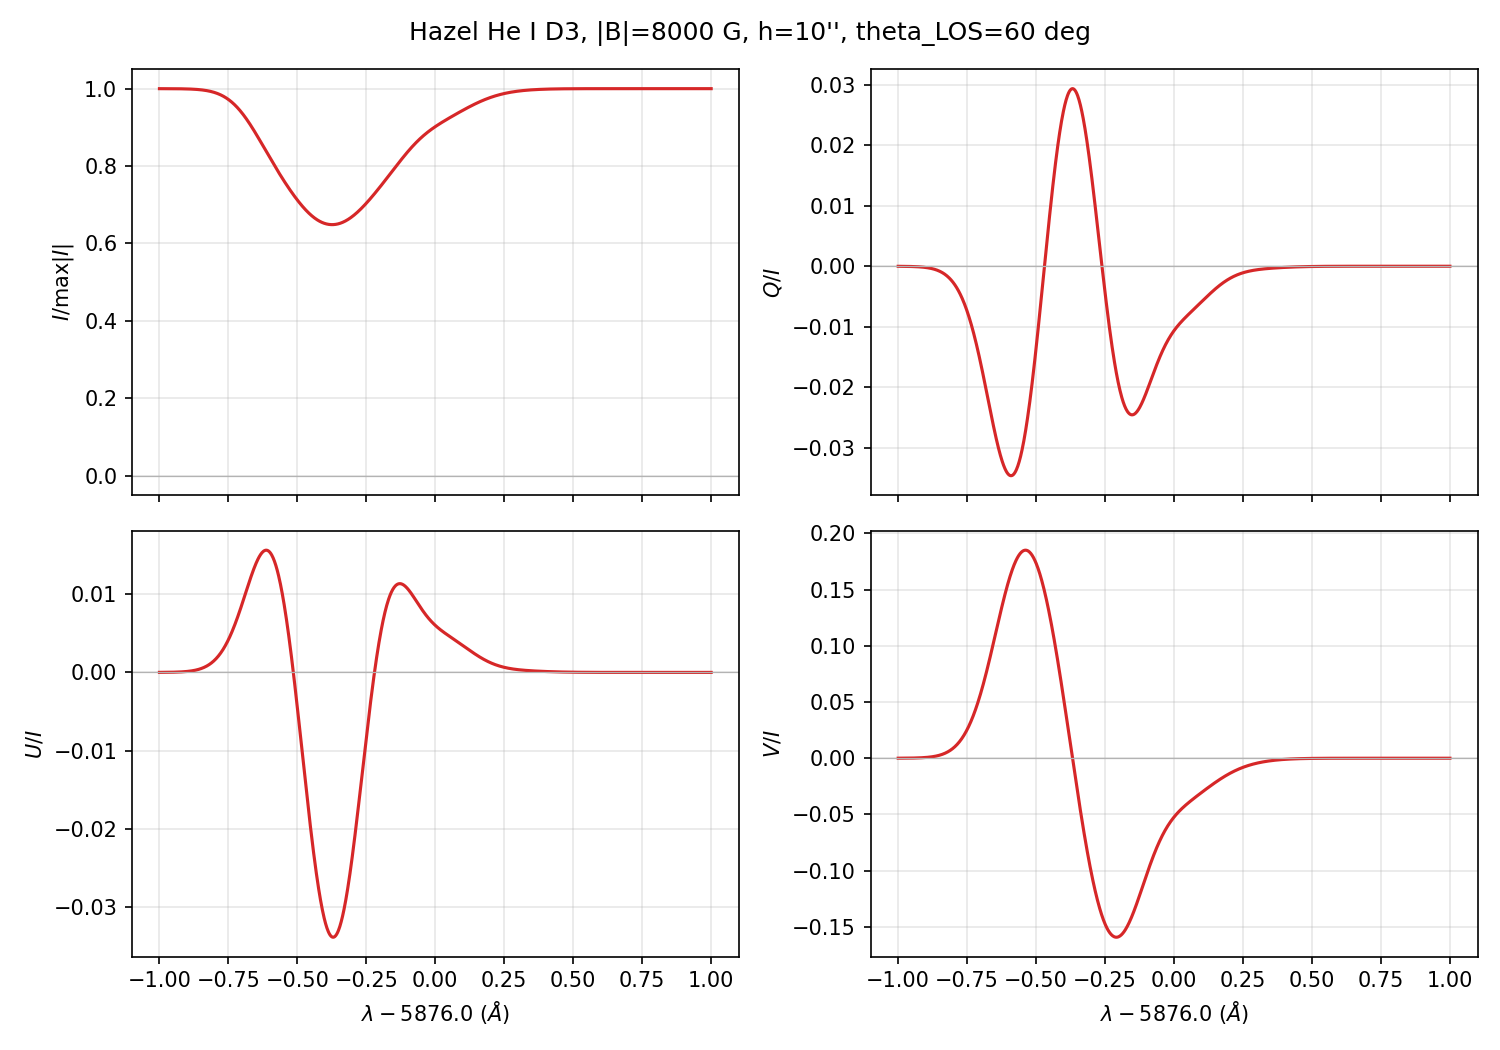

The table this chart was drawn from, first rows:
wavelength_A, I, Q, U, V
5.875000000000000000e+03, 7.262745215780692654e-01, -6.384790670425750611e-06, 3.630328413870059370e-06, 1.996586942004340467e-05
5.875001668056714152e+03, 7.262732447122005608e-01, -6.746679334600172738e-06, 3.844589876110057232e-06, 2.113494798048059448e-05
5.875003336113428304e+03, 7.262718954568929686e-01, -7.128980501249366658e-06, 4.070945495351551526e-06, 2.237024400724037842e-05
5.875005004170141547e+03, 7.262704698859188124e-01, -7.532798672382344274e-06, 4.310046987882210762e-06, 2.367534503813583893e-05
5.875006672226855699e+03, 7.262689638727162222e-01, -7.959294518286826519e-06, 4.562578999300983733e-06, 2.505402136302178215e-05
5.875008340283569851e+03, 7.262673730810172978e-01, -8.409687483694091561e-06, 4.829260617476312297e-06, 2.651023453807212869e-05
5.875010008340284003e+03, 7.262656929550916907e-01, -8.885258501732323932e-06, 5.110846947092796263e-06, 2.804814626389244642e-05
5.875011676396997245e+03, 7.262639187095926152e-01, -9.387352814192895069e-06, 5.408130744750090529e-06, 2.967212760939630950e-05
5.875013344453711397e+03, 7.262620453189889691e-01, -9.917382905203495688e-06, 5.721944118681985572e-06, 3.138676861531044360e-05
5.875015012510425549e+03, 7.262600675065857825e-01, -1.047683154690491080e-05, 6.053160292095469376e-06, 3.319688826921992985e-05
5.875016680567139701e+03, 7.262579797330959153e-01, -1.106725496586964609e-05, 6.402695435139146526e-06, 3.510754488033125160e-05
5.875018348623852944e+03, 7.262557761847721061e-01, -1.169028612952299000e-05, 6.771510564894317799e-06, 3.712404685615153965e-05
5.875020016680567096e+03, 7.262534507610666212e-01, -1.234763815931558519e-05, 7.160613517198035781e-06, 3.925196389995924706e-05
5.875021684737281248e+03, 7.262509970618264976e-01, -1.304110786879245662e-05, 7.571060988996429830e-06, 4.149713862560021533e-05
5.875023352793995400e+03, 7.262484083739907392e-01, -1.377257943697879698e-05, 8.003960657222339214e-06, 4.386569862725356967e-05
5.875025020850708643e+03, 7.262456776577833617e-01, -1.454402821445991948e-05, 8.460473372391657981e-06, 4.636406898972643295e-05
5.875026688907422795e+03, 7.262427975323861862e-01, -1.535752467074078182e-05, 8.941815431821828903e-06, 4.899898527577013812e-05
5.875028356964136947e+03, 7.262397602610899394e-01, -1.621523847922929745e-05, 9.449260930036672122e-06, 5.177750697514157794e-05
5.875030025020851099e+03, 7.262365577358865787e-01, -1.711944275181174186e-05, 9.984144193226028574e-06, 5.470703145769662608e-05
5.875031693077564341e+03, 7.262331814615097247e-01, -1.807251841970196519e-05, 1.054786229551569099e-05, 5.779530842220515884e-05
5.875033361134278493e+03, 7.262296225388834570e-01, -1.907695876881360054e-05, 1.114187766168061995e-05, 6.105045486123295505e-05
5.875035029190992645e+03, 7.262258716480106679e-01, -2.013537412615062523e-05, 1.176772075393671871e-05, 6.448097054841368336e-05
5.875036697247706797e+03, 7.262219190302282579e-01, -2.125049670899876916e-05, 1.242699284949219008e-05, 6.809575406807988720e-05
5.875038365304420040e+03, 7.262177544698616982e-01, -2.242518563328577442e-05, 1.312136890639829684e-05, 7.190411939455760323e-05
5.875040033361134192e+03, 7.262133672752337787e-01, -2.366243209029075418e-05, 1.385260052281995175e-05, 7.591581304308335986e-05
5.875041701417848344e+03, 7.262087462590481879e-01, -2.496536468481865150e-05, 1.462251898531015288e-05, 8.014103177558685868e-05
5.875043369474562496e+03, 7.262038797180893068e-01, -2.633725495023303282e-05, 1.543303841485247184e-05, 8.459044091007108244e-05
5.875045037531275739e+03, 7.261987554122659727e-01, -2.778152303351284956e-05, 1.628615900625897500e-05, 8.927519322106123646e-05
5.875046705587989891e+03, 7.261933605429450322e-01, -2.930174356046712746e-05, 1.718397036652144407e-05, 9.420694845486801466e-05
5.875048373644704043e+03, 7.261876817306210929e-01, -3.090165167254930523e-05, 1.812865494671965063e-05, 9.939789345006693822e-05
5.875050041701418195e+03, 7.261817049918359857e-01, -3.258514925178784312e-05, 1.912249157677498710e-05, 1.048607629021857697e-04
5.875051709758131437e+03, 7.261754157153960110e-01, -3.435631132465418136e-05, 2.016785909734102798e-05, 1.106088607613199635e-04
5.875053377814845589e+03, 7.261687986378261295e-01, -3.621939265675738941e-05, 2.126724009442324312e-05, 1.166560822901494286e-04
5.875055045871559741e+03, 7.261618378181127209e-01, -3.817883452429432674e-05, 2.242322473074694967e-05, 1.230169367558296874e-04
5.875056713928273894e+03, 7.261545166116479821e-01, -4.023927168432139443e-05, 2.363851468326014915e-05, 1.297065708156220319e-04
5.875058381984987136e+03, 7.261468176434253685e-01, -4.240553952933133865e-05, 2.491592717759375609e-05, 1.367407925594420616e-04
5.875060050041701288e+03, 7.261387227804307898e-01, -4.468268143902083539e-05, 2.625839913023742762e-05, 1.441360962598223282e-04
5.875061718098415440e+03, 7.261302131032801865e-01, -4.707595631154657258e-05, 2.766899138493844029e-05, 1.519096877666512057e-04
5.875063386155129592e+03, 7.261212688770195545e-01, -4.959084630010412434e-05, 2.915089305568583980e-05, 1.600795106372965358e-04
5.875065054211842835e+03, 7.261118695211437046e-01, -5.223306473318306033e-05, 3.070742596867498815e-05, 1.686642729437754743e-04
5.875066722268556987e+03, 7.261019935787723645e-01, -5.500856423597681494e-05, 3.234204920774980287e-05, 1.776834748099475302e-04
5.875068390325271139e+03, 7.260916186850520093e-01, -5.792354502828124264e-05, 3.405836375075976303e-05, 1.871574366024741150e-04
5.875070058381985291e+03, 7.260807215346911647e-01, -6.098446342743177578e-05, 3.586011721297032633e-05, 1.971073278845526203e-04
5.875071726438698533e+03, 7.260692778486923515e-01, -6.419804053191676904e-05, 3.775120867923065910e-05, 2.075551970424346969e-04
5.875073394495412686e+03, 7.260572623402216097e-01, -6.757127110093818752e-05, 3.973569363969643308e-05, 2.185240016576256938e-04
5.875075062552126838e+03, 7.260446486797051957e-01, -7.111143260164784030e-05, 4.181778900569526784e-05, 2.300376395236939232e-04
5.875076730608840990e+03, 7.260314094590374356e-01, -7.482609445557236976e-05, 4.400187822633893606e-05, 2.421209804269663576e-04
5.875078398665554232e+03, 7.260175161549929923e-01, -7.872312745207988053e-05, 4.629251648567802761e-05, 2.547998985858857110e-04
5.875080066722268384e+03, 7.260029390917707159e-01, -8.281071334844289865e-05, 4.869443599114325850e-05, 2.681013058229060348e-04
5.875081734778982536e+03, 7.259876474027951998e-01, -8.709735461834755468e-05, 5.121255133004832340e-05, 2.820531853550750298e-04
5.875083402835696688e+03, 7.259716089916229409e-01, -9.159188438508657790e-05, 5.385196491460840935e-05, 2.966846263200465742e-04
5.875085070892409931e+03, 7.259547904920915506e-01, -9.630347649985942929e-05, 5.661797249136000691e-05, 3.120258589226095319e-04
5.875086738949124083e+03, 7.259371572276244189e-01, -1.012416557870389998e-04, 5.951606872697952876e-05, 3.281082902847944354e-04
5.875088407005838235e+03, 7.259186731698379358e-01, -1.064163084068113117e-04, 6.255195284041964823e-05, 3.449645408345024668e-04
5.875090075062552387e+03, 7.258993008962941751e-01, -1.118376923794889137e-04, 6.573153430652397676e-05, 3.626284813971351385e-04
5.875091743119265630e+03, 7.258790015475595769e-01, -1.175164482204681240e-04, 6.906093860012583693e-05, 3.811352708275603045e-04
5.875093411175979782e+03, 7.258577347834681559e-01, -1.234636097102523452e-04, 7.254651299407959507e-05, 4.005213942744146943e-04
5.875095079232693934e+03, 7.258354587387852996e-01, -1.296906147388958419e-04, 7.619483237456747490e-05, 4.208247018837254919e-04
5.875096747289408086e+03, 7.258121299780817548e-01, -1.362093162757786616e-04, 8.001270510261745289e-05, 4.420844481255009856e-04
5.875098415346121328e+03, 7.257877034500177515e-01, -1.430319934016142849e-04, 8.400717888351712703e-05, 4.643413315420558585e-04
... 1,140 more rows
